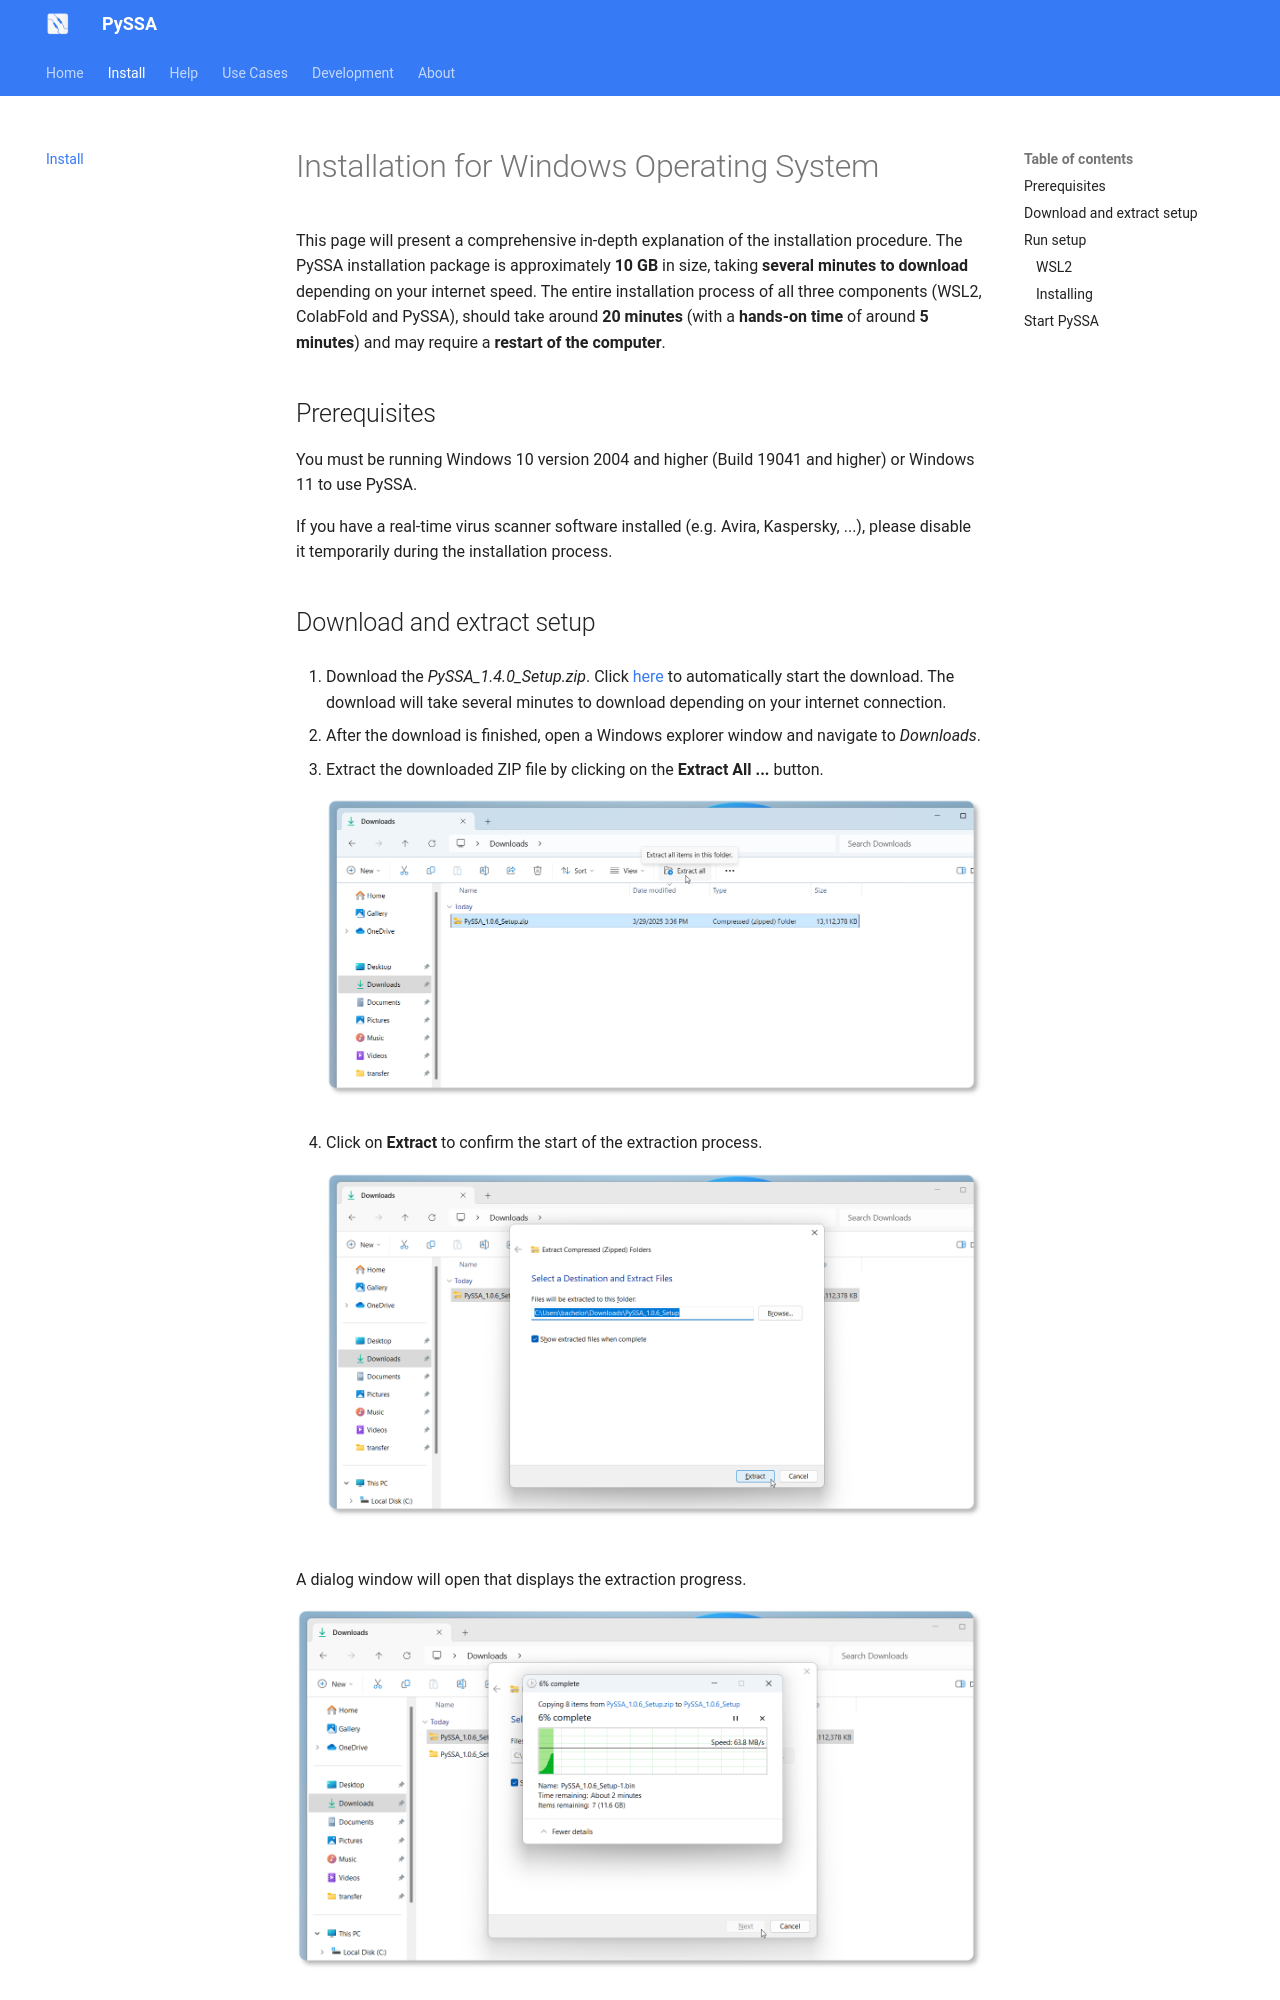

repository: urban233/PySSA · page: install.html · generator: mkdocs

# Installation for Windows Operating System
This page will present a comprehensive in-depth explanation of the installation procedure.
The PySSA installation package is approximately **10 GB** in size, taking **several minutes to download** depending on your internet speed. 
The entire installation process of all three components (WSL2, ColabFold and PySSA), should take around **20 minutes**
(with a **hands-on time** of around **5 minutes**) and may require a **restart of the computer**.

## Prerequisites
You must be running Windows 10 version 2004 and higher (Build 19041 and higher) or Windows 11 to use PySSA.

If you have a real-time virus scanner software installed (e.g. Avira, Kaspersky, ...), please disable it temporarily during the installation process.
